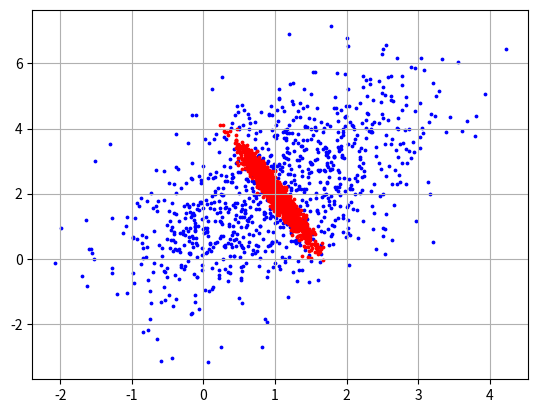

Recreate this plot in Python.
# -*- coding: utf-8 -*-
"""
Created on Mon Oct  8 14:32:52 2018

[redacted]

寻找样本最佳的均值和协方差参数
"""


import pandas as pd
import numpy as np
import matplotlib.pyplot as plt
from scipy.optimize import fsolve, minimize


def cov_matrix(vars, corner):
	"""
	获得协方差矩阵
	:param vars: 两个维度上的方差
	:param corner: 协方差矩阵反对角元素上的值
	:return: cov
	"""
	product = vars[0] * vars[1]
	if product < 0:
		raise ValueError('var must be non-negative')
	else:
		if (corner > pow(product, 0.5)) | (corner < -pow(product, 0.5)):
			raise ValueError('the cov matrix is not positive semidefinite')
		else:
			return np.array([[vars[0], corner], [corner, vars[1]]])


def gen_2d_gaussian(mean, cov, sample_num, show_plot = False, color = 'b'):
	"""
	生成二维高斯分布样本
	:param mean: 均值, np.array([mean_0, mean_1])
	:param cov: 协方差矩阵, np.array([[var_0, cov_0_1], [cov_1_0, var_1]])
	:param sample_num: 样本数，int
	:return: samples, np.array([[x, y],...])
	"""
	samples = np.random.multivariate_normal(mean, cov, sample_num)
	
	if show_plot == True:
		show_samples(samples, color)
	
	return samples


def show_samples(samples, color = 'b'):
	""""""
	plt.figure('2D Gaussian Samples')
	plt.scatter(samples[:, 0], samples[:, 1], c = color, s = 3)
	plt.grid(True)

# TODO: this function should be checked on the param "bounds"
def ort_matrix(cov):
	"""
	计算正交变换矩阵
	:param cov:
	:return:
	"""
	a, b, c = cov[0][0], cov[0][1], cov[1][1]
	func = lambda theta: (c - a) * np.sin(theta) * np.cos(theta) + b * (pow(np.cos(theta), 2) - pow(np.sin(theta), 2))
	theta = fsolve(func, 0, xtol = 1e-10)[0]
	
	# 计算变换矩阵U
	U = np.array(
		[[np.cos(theta), -np.sin(theta)],
		 [np.sin(theta), np.cos(theta)]]
	)
	
	return U


def orthogonalize(samples, mean, cov, U, show_plot = False, color = 'r'):
	"""
	样本变换
	:param samples:
	:param mean:
	:param cov:
	:param U:
	:return:
	"""
	ort_samples = np.dot(samples, U)
	ort_cov = np.dot(np.dot(U.T, cov), U)
	ort_mean = np.dot(mean, U)
	
	if show_plot == True:
		show_samples(ort_samples, color)
	
	return ort_samples, ort_mean, ort_cov


def cal_2d_gaussian_prob_dist_func(ort_arr, ort_mean, ort_cov, eps = 1e-10):
	"""
	计算二维高斯概率密度
	:param ort_arr:
	:param mean:
	:param cov:
	:return:
	"""
	x_minus_miu = ort_arr - ort_mean
	sigma_det = ort_cov[0][0] * ort_cov[1][1] + eps
	sigma_inv = np.linalg.inv(ort_cov)
	
	return (1 / (2 * np.pi * pow(sigma_det, 0.5))) * np.exp(-0.5 * np.dot(np.dot(x_minus_miu, sigma_inv), x_minus_miu.T))


def likelihood(ort_samples, ort_mean, ort_cov):
	"""
	计算总体样本的似然概率和
	:param samples:
	:param ort_mean:
	:param ort_cov:
	:return:
	"""
	ort_samples = pd.DataFrame(ort_samples)
	ort_samples['likelihood'] = ort_samples.apply(lambda x: cal_2d_gaussian_prob_dist_func(x, ort_mean, ort_cov), axis = 1)
	
	return np.sum(ort_samples['likelihood'])


def objective(samples, mean, a, b, c):
	"""
	目标函数
	:param samples:
	:param mean:
	:param a:
	:param b:
	:param c:
	:return:
	"""
	cov = np.array([[a, b], [b, c]])
	U = ort_matrix(cov)
	ort_samples, ort_mean, ort_cov = orthogonalize(samples, mean, cov, U)
	
	return -likelihood(ort_samples, ort_mean, ort_cov) # 因为是往minimize优化，所以取负号
	

def const(eps = 1e-10):
	"""
	约束条件函数
	:param args:
	:return:
	"""
	cons = (
		{'type': 'ineq', 'fun': lambda x: x[0] * x[2] - pow(x[1], 2) - eps}, # 大于0约束
		{'type': 'ineq', 'fun': lambda x: x[0] - eps},
		{'type': 'ineq', 'fun': lambda x: x[2] - eps}
	)
	
	return cons


def find_opt_cov_params(samples, mean, x0, method, max_iter = 1000, show_plot = False):
	"""
	
	:param samples:
	:param mean:
	:param x0:
	:param cons:
	:param method:
	:param max_iter:
	:param show_plot:
	:return:
	"""
	func = lambda x: objective(samples, mean, x[0], x[1], x[2])
	cons = const()
	opt = minimize(
		func,
		x0,
		method = method,
		constraints = cons,
		tol = 1e-10,
		options = {'maxiter': max_iter}
	)
	opt_params = opt.x
	opt_cov = np.array(
		[[opt_params[0], opt_params[1]],
		 [opt_params[1], opt_params[2]]]
	)
	
	if show_plot == True:
		_ = gen_2d_gaussian(mean, opt_cov, 2000, show_plot = True, color = 'r')
	
	print('optimization %s' % opt.success)
	
	return np.array([[opt.x[0], opt.x[1]], [opt.x[1], opt.x[2]]])


if __name__ == '__main__':
	# 参数和样本
	mean = [1, 2]
	vars = [1, 3]
	corner = 1
	cov = cov_matrix(vars, corner)
	sample_num = 1000
	samples = gen_2d_gaussian(mean, cov, sample_num, show_plot = True)
	
	# 寻找最优值
	x0 = [1, 1, 2]
	cons = const()
	method = 'SLSQP'
	opt_cov = find_opt_cov_params(samples, mean, x0, max_iter = 2000, method = method, show_plot = True)
	
